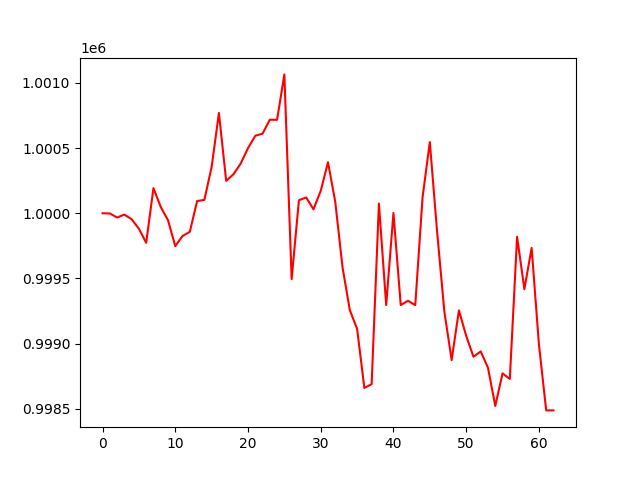

The data file committed next to this chart (first rows):
account_value, date, daily_return
1000000, 2023-10-05, 
999999, 2023-10-06, -1.2719990492016109e-06
999967, 2023-10-09, -3.135180732027898e-05
999990, 2023-10-10, 2.2789721514815398e-05
999954, 2023-10-11, -3.5860318718272666e-05
999881, 2023-10-12, -7.321338460641869e-05
999774, 2023-10-13, -0.0001074
1000193, 2023-10-16, 0.0004196
1000049, 2023-10-17, -0.0001444
999947, 2023-10-18, -0.0001019
999748, 2023-10-19, -0.000199
999826, 2023-10-20, 7.772687407459067e-05
999858, 2023-10-23, 3.205855723242834e-05
1000093, 2023-10-24, 0.0002356
1000103, 2023-10-25, 9.812074588833042e-06
1000356, 2023-10-26, 0.0002523
1000770, 2023-10-27, 0.0004143
1000249, 2023-10-30, -0.0005209
1000300, 2023-10-31, 5.1000272523138435e-05
1000382, 2023-11-01, 8.249620413924852e-05
1000500, 2023-11-02, 0.0001181
1000595, 2023-11-03, 9.44596562610922e-05
1000611, 2023-11-06, 1.6491175757415988e-05
1000718, 2023-11-07, 0.0001064
1000718, 2023-11-08, -1.7429489551634703e-07
1001066, 2023-11-09, 0.0003481
999494, 2023-11-10, -0.00157
1000100, 2023-11-13, 0.0006059
1000122, 2023-11-14, 2.1490409755298145e-05
1000030, 2023-11-15, -9.114383795794101e-05
1000172, 2023-11-16, 0.000142
1000392, 2023-11-17, 0.0002194
1000087, 2023-11-20, -0.000305
999585, 2023-11-21, -0.0005018
999256, 2023-11-22, -0.0003292
999114, 2023-11-24, -0.0001423
998659, 2023-11-27, -0.0004546
998688, 2023-11-28, 2.9207129363495454e-05
1000074, 2023-11-29, 0.001388
999296, 2023-11-30, -0.0007785
1000002, 2023-12-01, 0.0007071
999296, 2023-12-04, -0.0007069
999328, 2023-12-05, 3.290915155584884e-05
999295, 2023-12-06, -3.355089998979821e-05
1000121, 2023-12-07, 0.0008271
1000547, 2023-12-08, 0.0004251
999859, 2023-12-11, -0.0006869
999245, 2023-12-12, -0.0006143
998874, 2023-12-13, -0.0003718
999255, 2023-12-14, 0.0003815
999059, 2023-12-15, -0.0001955
998899, 2023-12-18, -0.0001605
998940, 2023-12-19, 4.082991401510583e-05
998814, 2023-12-20, -0.0001264
998521, 2023-12-21, -0.0002926
998771, 2023-12-22, 0.0002504
998728, 2023-12-26, -4.296474899212477e-05
999820, 2023-12-27, 0.001093
999418, 2023-12-28, -0.0004024
999734, 2023-12-29, 0.0003163
... 3 more rows
